Run: headless pygame with SDL's dummy video driver; simulated clock (each Clock.tick advances the game by its frame time, no real sleeping); random seed 0; keys injected as events and as key.get_pressed() state; no mouse input.
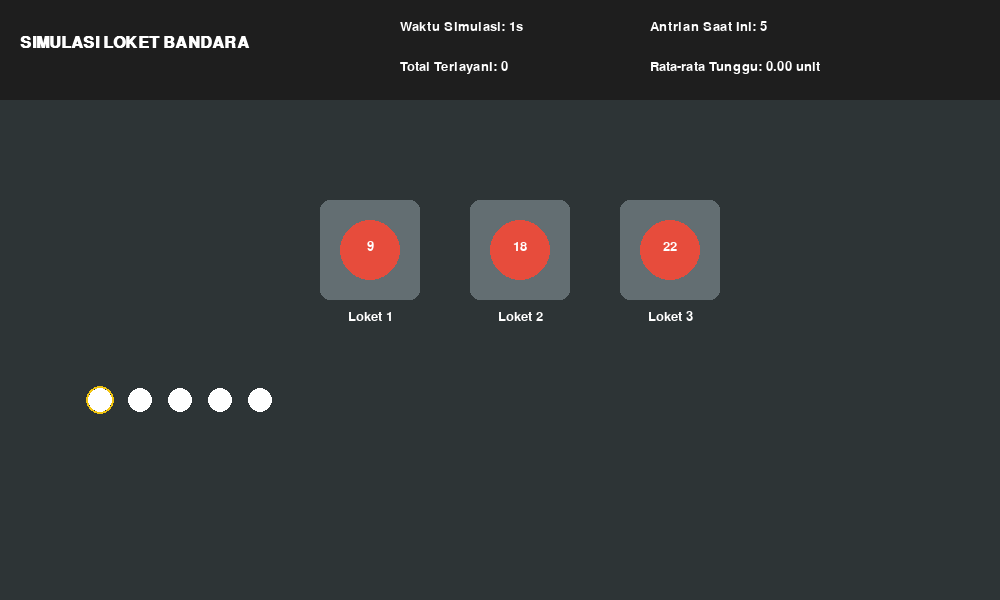
Frame 1 of 4 · flips 1–60 · no input
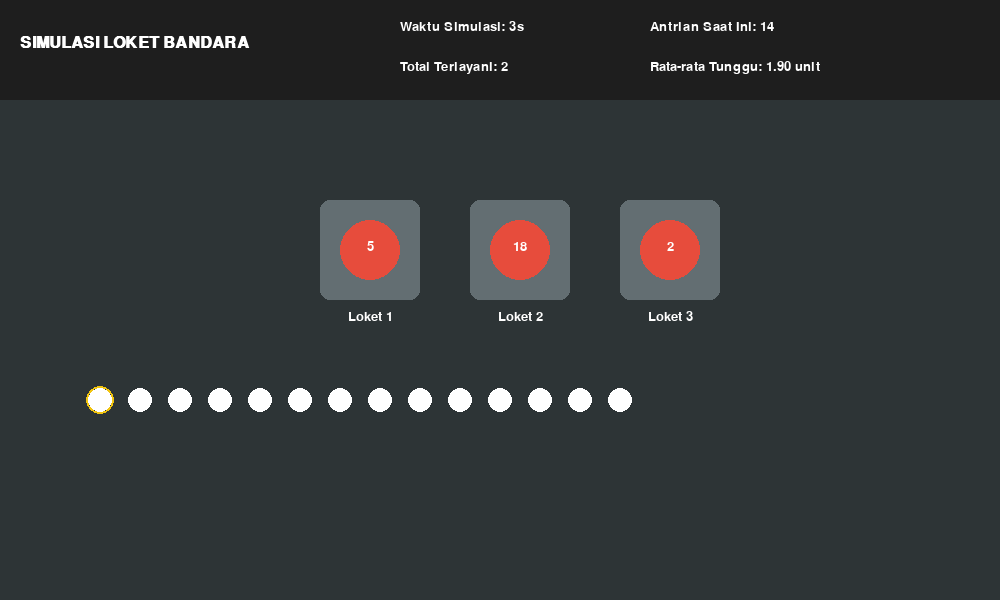
Frame 2 of 4 · flips 61–180 · tapped SPACE, RETURN · held RIGHT (→), D
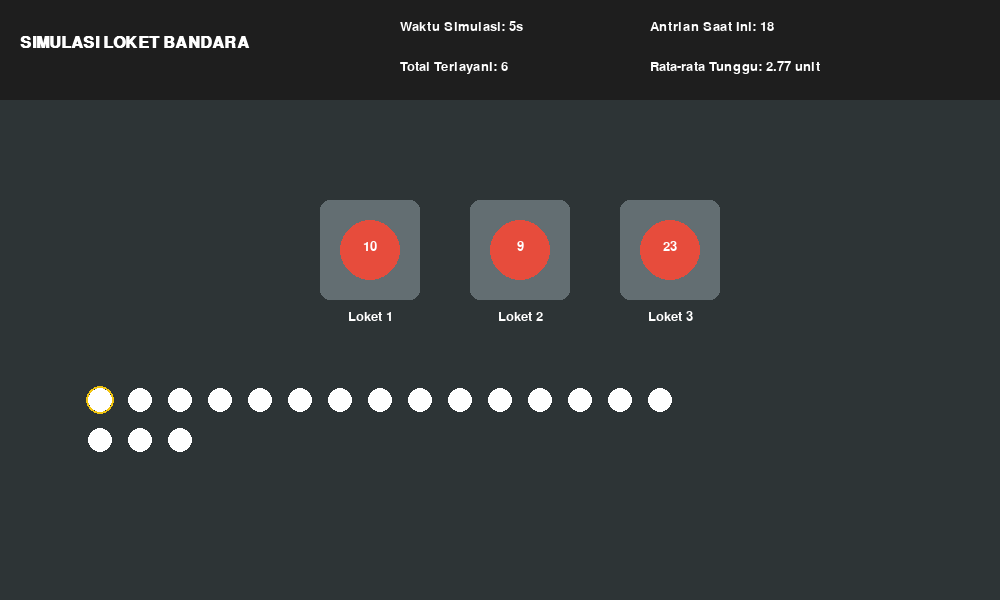
Frame 3 of 4 · flips 181–300 · held DOWN (↓), S
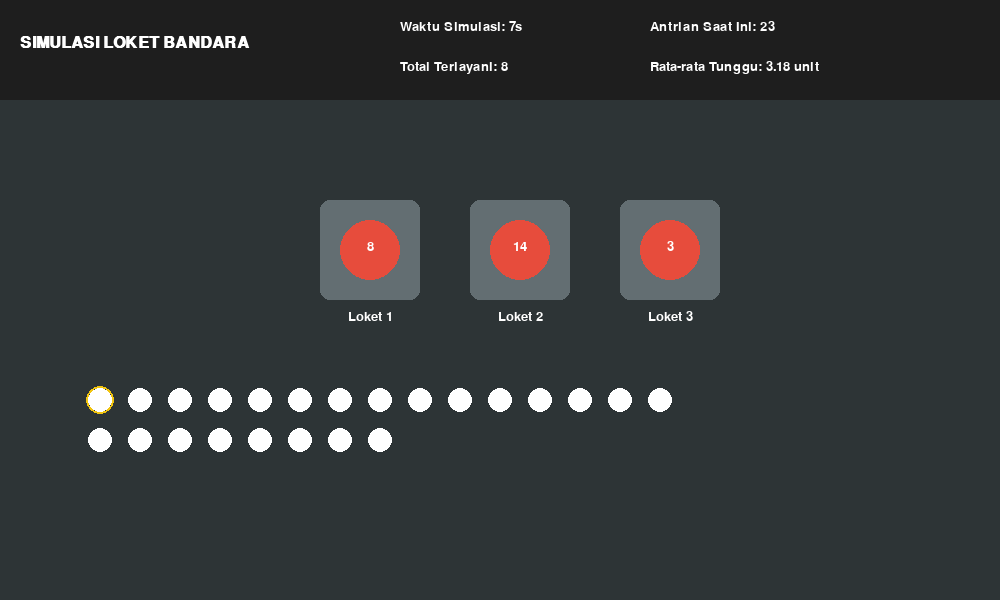
Frame 4 of 4 · flips 301–420 · held LEFT (←), A, UP (↑), W

The pygame program that drew these frames:

import pygame
import sys
import random
import time

class Queue:
    def __init__(self):
        self.items = []
    def isEmpty(self):
        return self.items == []
    def enqueue(self, item):
        self.items.insert(0, item)
    def dequeue(self):
        if not self.isEmpty():
            return self.items.pop()
    def size(self):
        return len(self.items)

class Agent:
    def __init__(self, id):
        self.id = id
        self.current_task_start = 0
        self.service_duration = 0
        self.busy = False
    
    def start_service(self, duration, current_time):
        self.busy = True
        self.current_task_start = current_time
        self.service_duration = duration
    
    def update(self, current_time):
        if self.busy:
            if current_time - self.current_task_start >= self.service_duration:
                self.busy = False
                return True # Finished service
        return False

# Pygame Setup
pygame.init()
WIDTH, HEIGHT = 1000, 600
screen = pygame.display.set_mode((WIDTH, HEIGHT))
pygame.display.set_caption("Kasus 5: Simulasi Loket Bandara")
font = pygame.font.SysFont("Arial", 20)
stat_font = pygame.font.SysFont("Arial", 24, bold=True)

# Colors
BG_COLOR = (45, 52, 54)
COUNTER_COLOR = (99, 110, 114)
BUSY_COLOR = (231, 76, 60)
FREE_COLOR = (46, 204, 113)
PASSENGER_COLOR = (255, 255, 255)
WHITE = (255, 255, 255)
UI_PANEL = (30, 30, 30)

def main():
    # Simulation Params
    num_agents = 3 # You can change this to 2 to see the wait time increase
    arrival_rate = 15 # 1 passenger every ~15 frames (~0.25s)
    service_range = (60, 180) # 1-3 seconds in frames
    
    passenger_queue = Queue()
    agents = [Agent(i) for i in range(num_agents)]
    
    total_served = 0
    total_wait_time = 0
    frame_count = 0
    
    clock = pygame.time.Clock()
    running = True

    max_frames = 60 * 30 # 30 seconds of simulation
    sim_finished = False

    while running:
        screen.fill(BG_COLOR)
        
        for event in pygame.event.get():
            if event.type == pygame.QUIT:
                running = False
        
        if not running: break

        if not sim_finished:
            frame_count += 1
            if frame_count >= max_frames:
                sim_finished = True

            # Logic: Random Arrival
            if random.randrange(1, arrival_rate + 1) == arrival_rate:
                passenger_queue.enqueue(frame_count)

            # Logic: Update Agents and Serve
            for agent in agents:
                if agent.update(frame_count):
                    total_served += 1
                
                if not agent.busy and not passenger_queue.isEmpty():
                    arrival_time = passenger_queue.dequeue()
                    wait = frame_count - arrival_time
                    total_wait_time += wait
                    agent.start_service(random.randint(*service_range), frame_count)

        # Draw UI Panel
        pygame.draw.rect(screen, UI_PANEL, (0, 0, WIDTH, 100))
        title_txt = f"SIMULASI LOKET BANDARA {'(SELESAI)' if sim_finished else ''}"
        title = stat_font.render(title_txt, True, WHITE)
        screen.blit(title, (20, 35))
        
        avg_wait = (total_wait_time / total_served / 60) if total_served > 0 else 0
        stats = [
            f"Waktu Simulasi: {frame_count // 60}s",
            f"Total Terlayani: {total_served}",
            f"Antrian Saat Ini: {passenger_queue.size()}",
            f"Rata-rata Tunggu: {avg_wait:.2f} unit"
        ]
        
        for i, text in enumerate(stats):
            render = font.render(text, True, WHITE)
            screen.blit(render, (400 + (i//2)*250, 20 + (i%2)*40))

        if sim_finished:
            hint = font.render("SIMULASI SELESAI - Tutup jendela untuk keluar", True, (150, 150, 150))
            screen.blit(hint, (20, 75))

        # Draw Counters/Agents
        start_x = WIDTH // 2 - (num_agents * 120) // 2
        for i, agent in enumerate(agents):
            x = start_x + i * 150
            y = 200
            color = BUSY_COLOR if agent.busy else FREE_COLOR
            pygame.draw.rect(screen, COUNTER_COLOR, (x, y, 100, 100), border_radius=10)
            pygame.draw.circle(screen, color, (x + 50, y + 50), 30)
            label = font.render(f"Loket {i+1}", True, WHITE)
            screen.blit(label, (x + 50 - label.get_width()//2, y + 110))
            if agent.busy:
                rem = (agent.service_duration - (frame_count - agent.current_task_start)) // 6
                rem_text = font.render(f"{rem}", True, WHITE)
                screen.blit(rem_text, (x + 50 - rem_text.get_width()//2, y + 40))

        # Draw Queue
        for i in range(min(passenger_queue.size(), 100)):
            row = i // 15
            col = i % 15
            px = 100 + col * 40
            py = 400 + row * 40
            pygame.draw.circle(screen, PASSENGER_COLOR, (px, py), 12)
            if i == 0:
                pygame.draw.circle(screen, (241, 196, 15), (px, py), 14, 2)

        pygame.display.flip()
        clock.tick(60)

    pygame.quit()
    sys.exit()

if __name__ == "__main__":
    main()
